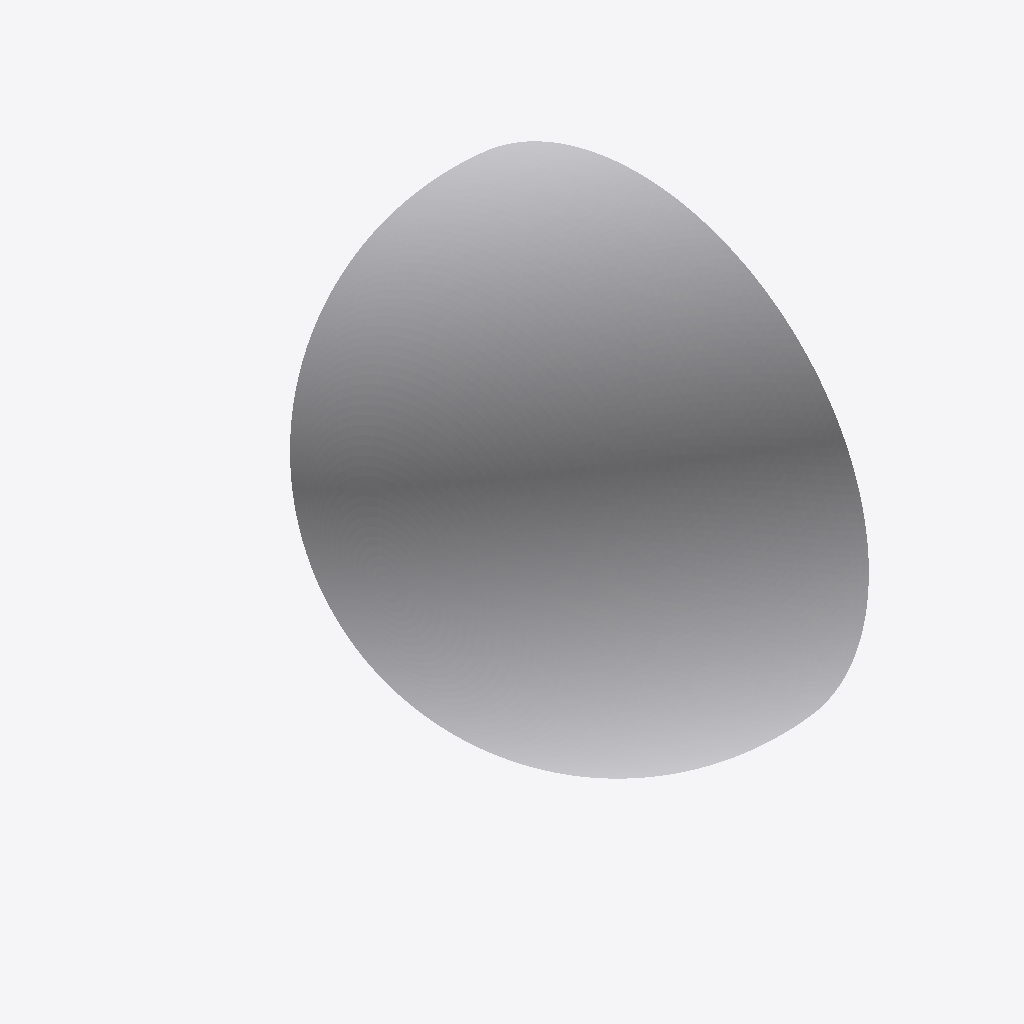
Isometric view of an IFC building model (IFC-SPF (STEP), schema IFC2X3, length unit millimetre), seen from the south-west, elements coloured by IFC class: 1 other element (light grey).
Extent 4.3 m × 8.0 m × 8.0 m (x, y, z). Elements (1): 1 IfcProxy.

HEADER;
FILE_DESCRIPTION(('ViewDefinition [CoordinationView]'),'2;1');
FILE_NAME('/home/giovanni/IdeaProjects/ifc/ifc-out/geometries/dish.ifc','2020-10-13T21:06:13',(''),('Antea S.r.l.'),'IFC.JAVA 0.0.1-SNAPSHOT','Antea IFC Export 0.0.1-SNAPSHOT','');
FILE_SCHEMA(('IFC2X3'));
ENDSEC;
DATA;
#15=IFCPROJECT('007n57GR5EKgRXYjTuZCPL',#6,'Unnamed',$,$,$,$,(#9),#14);
#16=IFCSITE('0ehni5FgX1OeSRZAIeUsuS',#6,$,$,$,$,$,$,.COMPLEX.,$,$,$,$,$);
#43=IFCPROXY('3Dco32pNn3fuGVhCikY$W4',#6,'Dish','null',$,#21,#42,.PRODUCT.,$);
ENDSEC;
